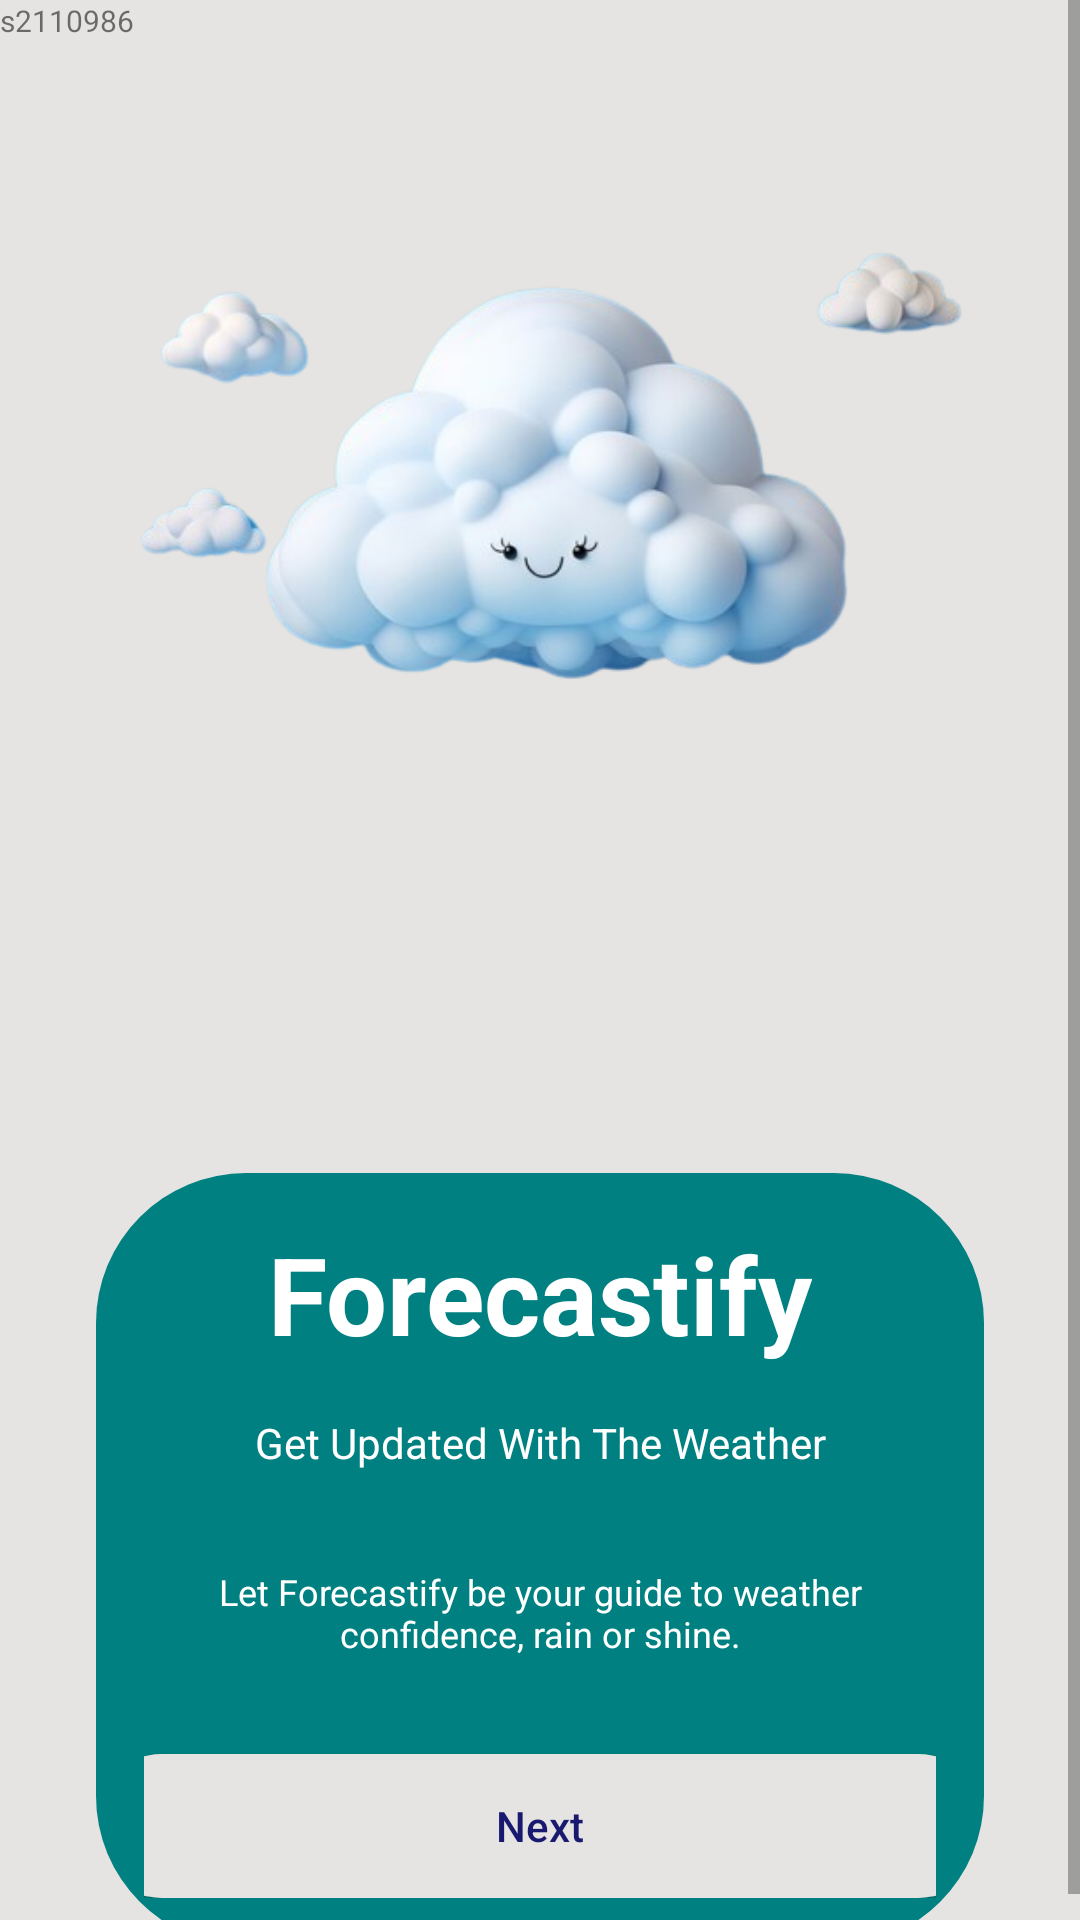

Reconstruct the res/layout file that produces this screen, plus the resources it refers to.
<!-- AndroidManifest.xml: application theme Theme.Paintsil_Deborah_s2110986 -->
<!-- res/layout/fragment_onboarding3.xml -->
<?xml version="1.0" encoding="utf-8"?>
<RelativeLayout xmlns:android="http://schemas.android.com/apk/res/android"
    xmlns:tools="http://schemas.android.com/tools"
    android:layout_width="match_parent"
    android:layout_height="match_parent"
    android:background="@color/platinum"
    tools:context=".Onboarding3Fragment">

    <ScrollView
        android:layout_width="match_parent"
        android:layout_height="match_parent">

        <RelativeLayout
            android:layout_width="match_parent"
            android:layout_height="wrap_content">

            <ImageView
                android:id="@+id/imageView"
                android:layout_width="match_parent"
                android:layout_height="337dp"
                android:layout_gravity="center"
                android:layout_marginBottom="34dp"
                android:src="@drawable/onboarding3" />

            <LinearLayout
                android:layout_width="wrap_content"
                android:layout_height="wrap_content"
                android:orientation="vertical"
                android:layout_centerInParent="true"
                android:padding="16dp"
                android:gravity="center"
                android:layout_marginTop="20dp"
                android:layout_marginStart="32dp"
                android:layout_marginEnd="32dp"
                android:layout_below="@id/imageView"
                android:background="@drawable/rounded_onboarding">

                <TextView
                    android:id="@+id/titleTextView"
                    android:layout_width="wrap_content"
                    android:layout_height="wrap_content"
                    android:text="@string/Forecastify"
                    android:textSize="36sp"
                    android:textStyle="bold"
                    android:textColor="@color/white"
                    android:layout_marginBottom="16dp" />

                <TextView
                    android:id="@+id/descriptionTextView"
                    android:layout_width="wrap_content"
                    android:layout_height="wrap_content"
                    android:text="@string/get_updated_with_the_weather"
                    android:textSize="14sp"
                    android:textColor="@color/white"
                    android:gravity="center"
                    android:layout_marginBottom="32dp" />

                <TextView
                    android:id="@+id/longTextTextView"
                    android:layout_width="wrap_content"
                    android:layout_height="wrap_content"
                    android:text="@string/boarding3"
                    android:textSize="12sp"
                    android:textColor="@color/white"
                    android:gravity="center"
                    android:layout_marginBottom="32dp" />


                <Button
                    android:id="@+id/next2Button"
                    android:layout_width="300dp"
                    android:layout_height="wrap_content"
                    android:background="@drawable/rounded_button"
                    android:paddingStart="24dp"
                    android:paddingTop="12dp"
                    android:paddingEnd="24dp"
                    android:paddingBottom="12dp"
                    android:text="@string/Next"
                    android:textAllCaps="false"
                    android:textColor="@color/midnight_blue" />
            </LinearLayout>

            <TextView
                android:layout_width="match_parent"
                android:layout_height="wrap_content"
                android:text="s2110986"
                android:textSize="10sp"/>

        </RelativeLayout>

    </ScrollView>

</RelativeLayout>
    
<!-- resources referenced by this layout -->
<resources>
  <color name="midnight_blue">#191970</color>
  <color name="platinum">#E5E4E2</color>
  <color name="white">#FFFFFFFF</color>
  <!-- drawable onboarding3: png bitmap (drawable, 109075 bytes) -->
  <!-- drawable rounded_button (drawable) -->
  <?xml version="1.0" encoding="utf-8"?>
  <shape xmlns:android="http://schemas.android.com/apk/res/android"
      android:shape="rectangle">
      <solid android:color="@color/platinum" />
      <corners android:radius="360dp" /> 
  </shape>
  <!-- drawable rounded_onboarding (drawable) -->
  <?xml version="1.0" encoding="utf-8"?>
  <shape xmlns:android="http://schemas.android.com/apk/res/android">
      <solid android:color="@color/teal" /> 
      <corners
          android:bottomLeftRadius="50dp"
          android:bottomRightRadius="50dp"
          android:topLeftRadius="50dp"
          android:topRightRadius="50dp" />
  </shape>
  <string name="Forecastify">Forecastify</string>
  <string name="Next">Next</string>
  <string name="boarding3">Let Forecastify be your guide to weather confidence, rain or shine.</string>
  <string name="get_updated_with_the_weather">Get Updated With The Weather</string>
  <style name="Theme.Paintsil_Deborah_s2110986" parent="Base.Theme.Paintsil_Deborah_s2110986" />
  <color name="teal">#008080</color>
  <style name="Base.Theme.Paintsil_Deborah_s2110986" parent="Theme.AppCompat.Light.NoActionBar">
          
          
      </style>
</resources>
